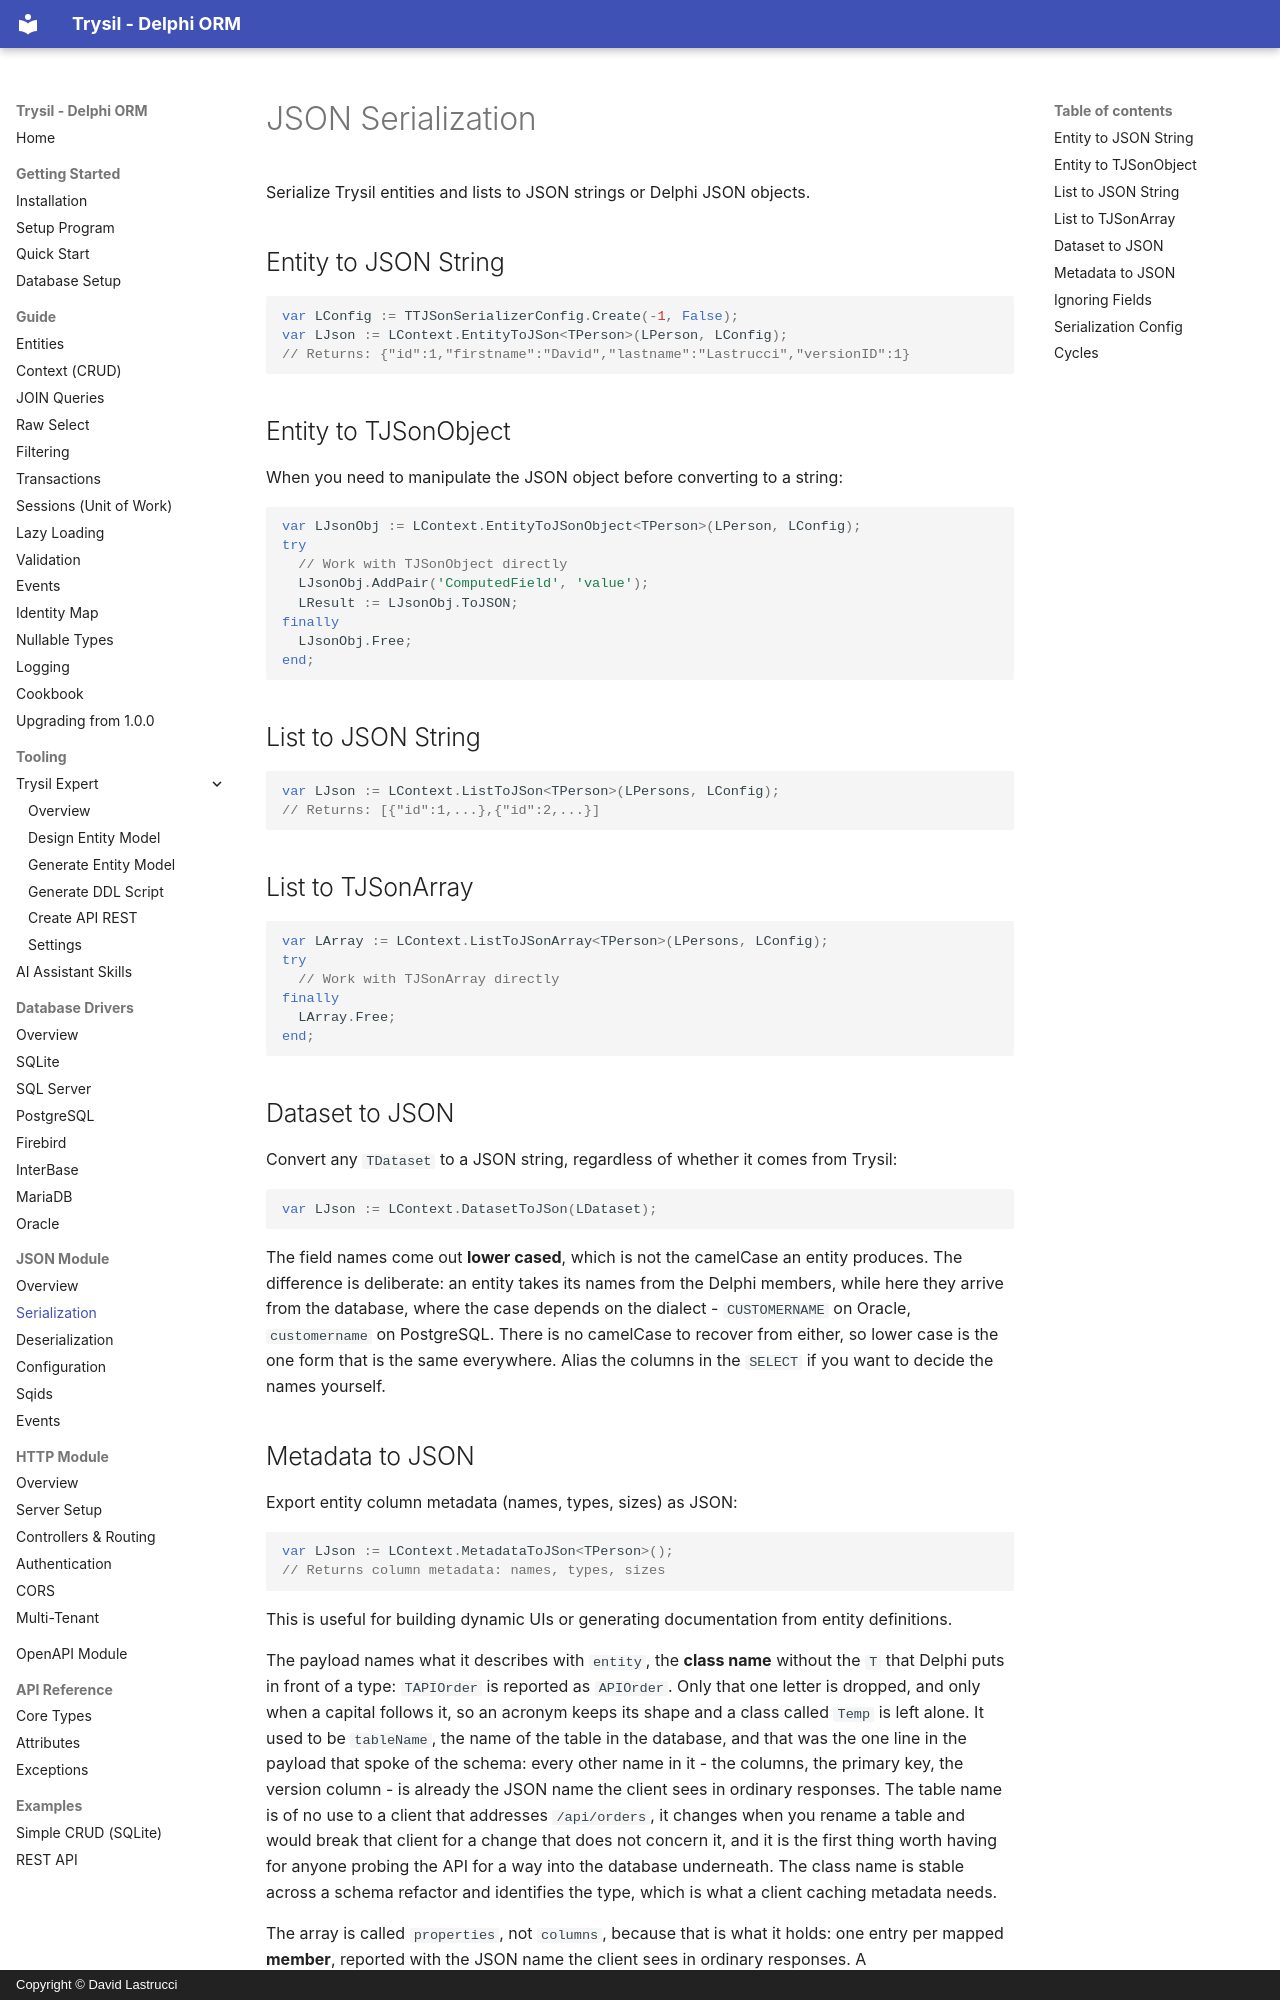

repository: davidlastrucci/Trysil · page: json/serialization/index.html · generator: mkdocs · copyright: Copyright © David Lastrucci

---
title: JSON Serialization
---

# JSON Serialization

Serialize Trysil entities and lists to JSON strings or Delphi JSON objects.

## Entity to JSON String

```pascal
var LConfig := TTJSonSerializerConfig.Create(-1, False);
var LJson := LContext.EntityToJSon<TPerson>(LPerson, LConfig);
// Returns: {"id":1,"firstname":"David","lastname":"Lastrucci","versionID":1}
```

## Entity to TJSonObject

When you need to manipulate the JSON object before converting to a string:

```pascal
var LJsonObj := LContext.EntityToJSonObject<TPerson>(LPerson, LConfig);
try
  // Work with TJSonObject directly
  LJsonObj.AddPair('ComputedField', 'value');
  LResult := LJsonObj.ToJSON;
finally
  LJsonObj.Free;
end;
```

## List to JSON String

```pascal
var LJson := LContext.ListToJSon<TPerson>(LPersons, LConfig);
// Returns: [{"id":1,...},{"id":2,...}]
```

## List to TJSonArray

```pascal
var LArray := LContext.ListToJSonArray<TPerson>(LPersons, LConfig);
try
  // Work with TJSonArray directly
finally
  LArray.Free;
end;
```

## Dataset to JSON

Convert any `TDataset` to a JSON string, regardless of whether it comes from Trysil:

```pascal
var LJson := LContext.DatasetToJSon(LDataset);
```

The field names come out **lower cased**, which is not the camelCase an entity
produces. The difference is deliberate: an entity takes its names from the
Delphi members, while here they arrive from the database, where the case
depends on the dialect - `CUSTOMERNAME` on Oracle, `customername` on
PostgreSQL. There is no camelCase to recover from either, so lower case is the
one form that is the same everywhere. Alias the columns in the `SELECT` if you
want to decide the names yourself.
